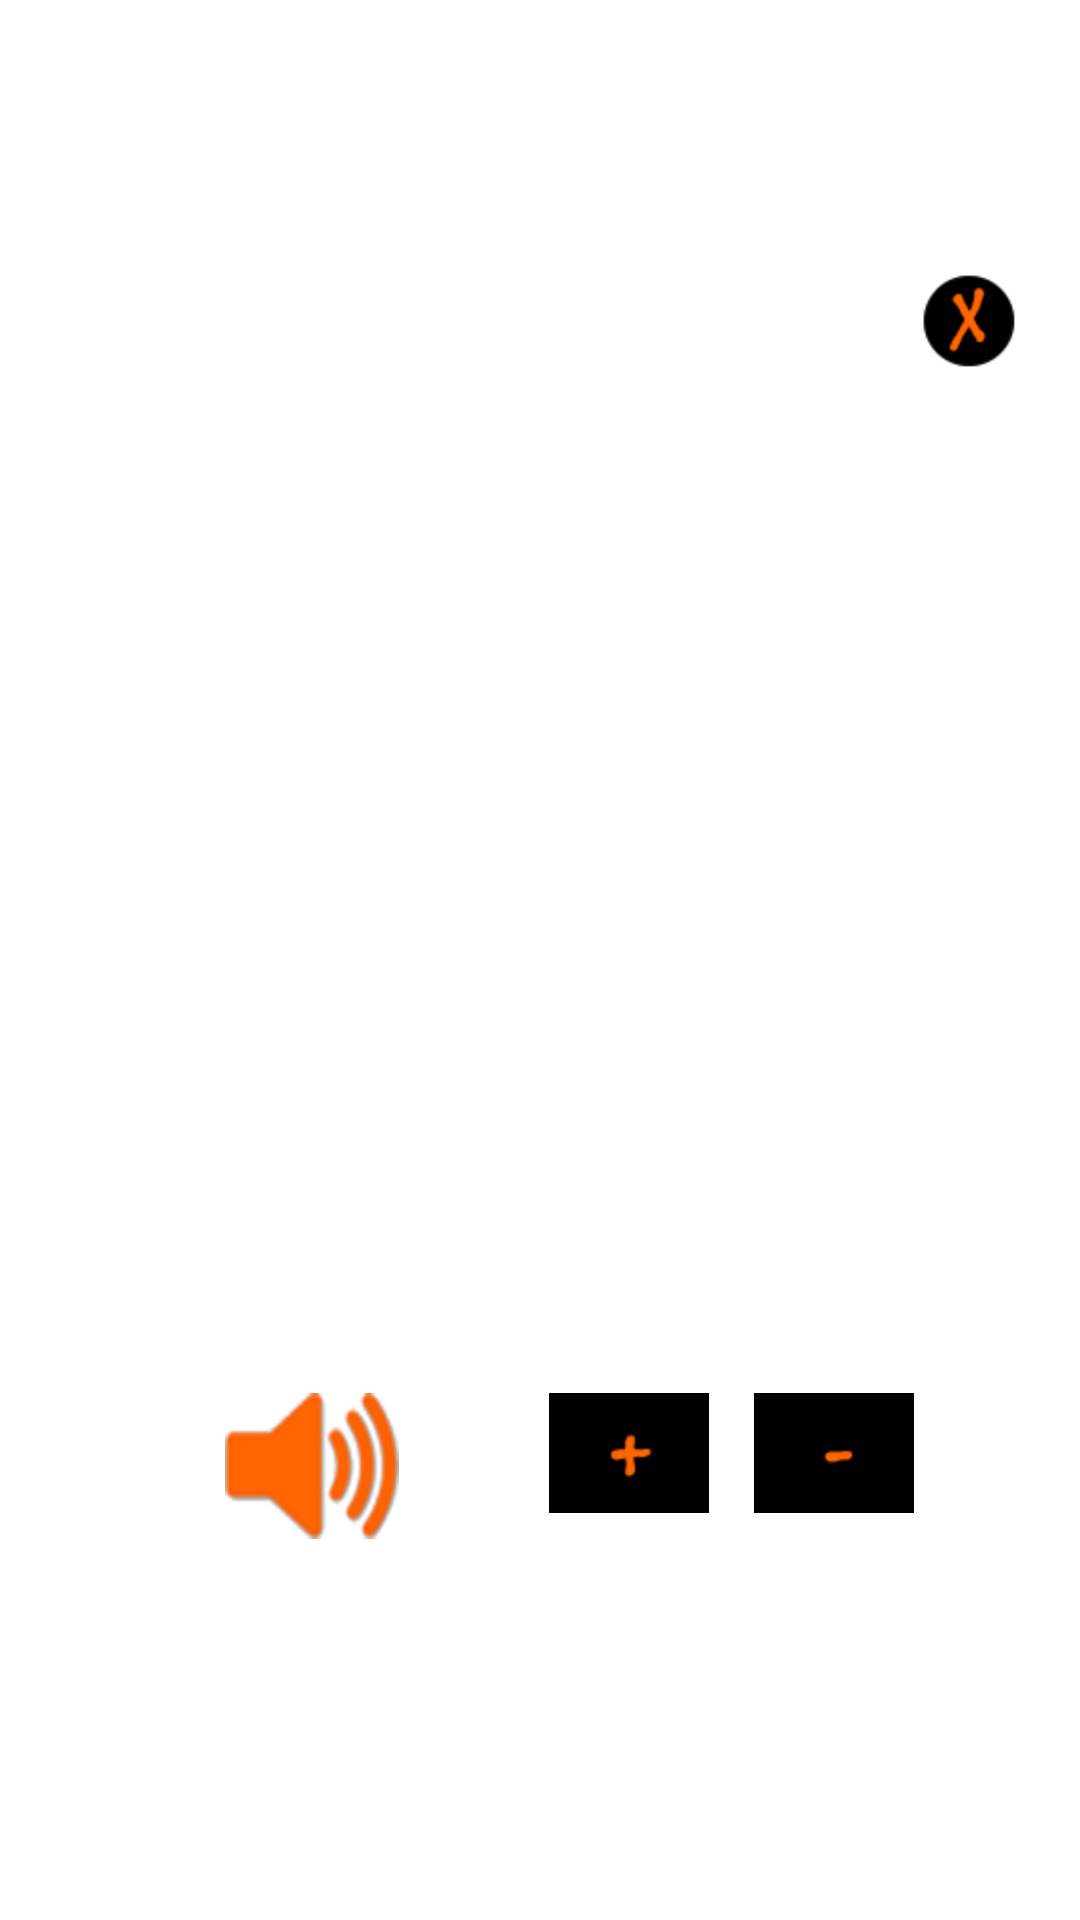

Write the Android layout XML for this screen, with the resource values it uses.
<!-- AndroidManifest.xml: application theme AppTheme -->
<!-- res/layout/slang_popup.xml -->
<?xml version="1.0" encoding="utf-8"?>
<FrameLayout xmlns:android="http://schemas.android.com/apk/res/android"
    android:layout_width="match_parent"
    android:layout_height="match_parent"
    android:paddingBottom="20dp"
    android:paddingEnd="20dp"
    android:paddingStart="20dp"
    android:paddingTop="90dp" >
    
	<LinearLayout
	    android:id="@+id/popup_element"
	    android:layout_width="match_parent"
	    android:layout_height="match_parent"
	    android:layout_gravity="center"
	    android:layout_margin="@dimen/margin_popup"
	    android:background="@drawable/popup"	    
	    android:orientation="vertical" 
	    android:paddingBottom="20dp"
        android:paddingStart="30dp"
        android:paddingEnd="20dp"
        android:paddingTop="30dp">

		<TextView
		    android:id="@+id/slang_term"
		    android:layout_width="match_parent"
		    android:layout_height="wrap_content"
		    android:ems="10"
		    android:textSize="@dimen/term"
		    android:textAllCaps="true"
		    android:fontFamily="sans-serif-medium" 
		    android:textStyle="bold"   
		   	android:textColor="@color/titlecolor"
		    android:lines="2" />

		<TextView
		    android:id="@+id/slang_description"
		    android:layout_width="match_parent"
		    android:layout_height="wrap_content"
		    android:ems="10"
		    android:textAllCaps="true"
		    android:textSize="@dimen/description"
		    android:lines="10"
		    android:layout_marginTop="@dimen/margin_popup" />

		<LinearLayout
		    android:layout_width="match_parent"
		    android:layout_height="wrap_content"
		    android:layout_gravity="bottom"
		    android:orientation="horizontal" 
		    android:paddingBottom="10dp"
        	android:paddingStart="15dp"
        	android:paddingEnd="5dp"
        	android:layout_marginTop="45dp">
		    
		    <ImageButton
		        android:id="@+id/btn_play"
		        android:layout_width="wrap_content"
		        android:layout_height="wrap_content"
		        android:background="@drawable/play"
		        android:contentDescription="@string/play"
		        android:src="@drawable/play" />

		    <ImageButton
		        android:id="@+id/btn_plus"
		        android:layout_width="wrap_content"
		        android:layout_height="wrap_content"
		        android:background="@drawable/plus"
		        android:contentDescription="@string/plus"
		        android:src="@drawable/plus"
		        android:layout_marginStart="@dimen/margin_btnPlus" />

		    <ImageButton
		        android:id="@+id/btn_minus"
		        android:layout_width="wrap_content"
		        android:layout_height="wrap_content"
		        android:background="@drawable/minus"
		        android:contentDescription="@string/minus"
		        android:src="@drawable/minus" 
		        android:layout_marginStart="@dimen/margin_btnMinus"/>
		</LinearLayout>
	
	</LinearLayout>

	<ImageButton
	    android:id="@+id/closeButton"
	    android:layout_width="wrap_content"
	    android:layout_height="wrap_content"
	    android:layout_gravity="end"
	    android:layout_marginEnd="-3dp"
	    android:layout_marginTop="-3dp"
	    android:background="@drawable/button_close"
	    android:contentDescription="@string/close"
	    android:src="@drawable/button_close" />

</FrameLayout>
<!-- resources referenced by this layout -->
<resources>
  <color name="titlecolor">#ff6500</color>
  <dimen name="description">15sp</dimen>
  <dimen name="margin_btnMinus">15dp</dimen>
  <dimen name="margin_btnPlus">50dp</dimen>
  <dimen name="margin_popup">10dp</dimen>
  <dimen name="term">40sp</dimen>
  <!-- drawable button_close: png bitmap (drawable-hdpi, 1918 bytes) -->
  <!-- drawable minus: png bitmap (drawable-hdpi, 273 bytes) -->
  <!-- drawable play: png bitmap (drawable-hdpi, 8188 bytes) -->
  <!-- drawable plus: png bitmap (drawable-hdpi, 360 bytes) -->
  <!-- drawable popup: png bitmap (drawable-hdpi, 2631 bytes) -->
  <string name="close">Close Button!</string>
  <string name="minus">Minus Speech Speed Button!</string>
  <string name="play">Play Slang Button!</string>
  <string name="plus">Plus Speech Speed Button!</string>
  <style name="AppTheme" parent="AppBaseTheme">
          
      </style>
  <style name="AppBaseTheme" parent="android:Theme.Light">
          
      </style>
</resources>
